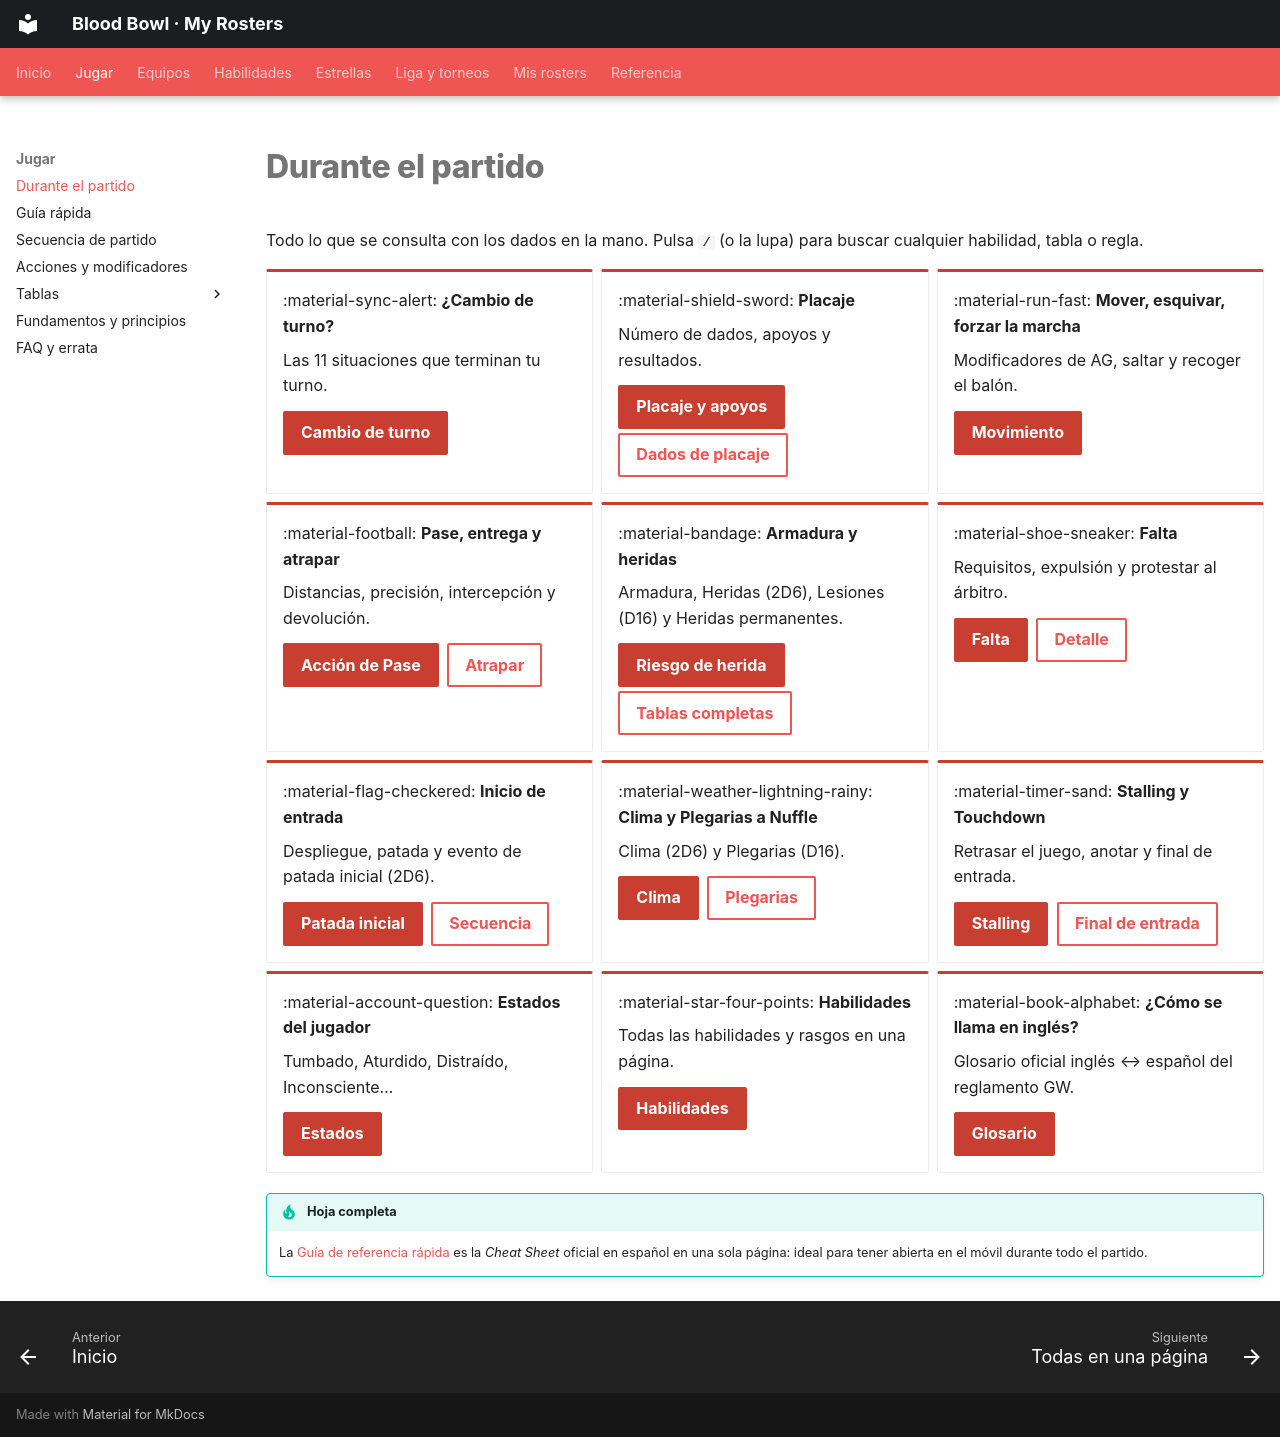

repository: asantolaria/bloodbowl-my-rosters · page: partido/index.html · generator: mkdocs

---
title: Durante el partido
hide:
  - toc
---

# Durante el partido

Todo lo que se consulta con los dados en la mano. Pulsa **`/`** (o la lupa) para buscar cualquier habilidad, tabla o regla.

<div class="grid cards" markdown>

-   :material-sync-alert: **¿Cambio de turno?**

    Las 11 situaciones que terminan tu turno.

    [Cambio de turno](source/guia-referencia-rapida.md#cambio-de-turno-turnover){ .md-button .md-button--primary }

-   :material-shield-sword: **Placaje**

    Número de dados, apoyos y resultados.

    [Placaje y apoyos](source/guia-referencia-rapida.md#acción-de-placaje){ .md-button .md-button--primary }
    [Dados de placaje](source/guia-referencia-rapida.md#dados-de-placaje){ .md-button }

-   :material-run-fast: **Mover, esquivar, forzar la marcha**

    Modificadores de AG, saltar y recoger el balón.

    [Movimiento](source/tablas/acciones-y-modificadores.md#movimiento){ .md-button .md-button--primary }

-   :material-football: **Pase, entrega y atrapar**

    Distancias, precisión, intercepción y devolución.

    [Acción de Pase](source/guia-referencia-rapida.md#acción-de-pase){ .md-button .md-button--primary }
    [Atrapar](source/tablas/acciones-y-modificadores.md#atrapar){ .md-button }

-   :material-bandage: **Armadura y heridas**

    Armadura, Heridas (2D6), Lesiones (D16) y Heridas permanentes.

    [Riesgo de herida](source/guia-referencia-rapida.md#riesgo-de-herida){ .md-button .md-button--primary }
    [Tablas completas](source/tablas/heridas-y-lesiones.md){ .md-button }

-   :material-shoe-sneaker: **Falta**

    Requisitos, expulsión y protestar al árbitro.

    [Falta](source/guia-referencia-rapida.md#falta){ .md-button .md-button--primary }
    [Detalle](source/tablas/acciones-y-modificadores.md#falta){ .md-button }

-   :material-flag-checkered: **Inicio de entrada**

    Despliegue, patada y evento de patada inicial (2D6).

    [Patada inicial](source/tablas/patada-inicial.md){ .md-button .md-button--primary }
    [Secuencia](source/guia-referencia-rapida.md#secuencia-de-inicio-de-entrada){ .md-button }

-   :material-weather-lightning-rainy: **Clima y Plegarias a Nuffle**

    Clima (2D6) y Plegarias (D16).

    [Clima](source/tablas/clima.md){ .md-button .md-button--primary }
    [Plegarias](source/tablas/plegarias-nuffle.md){ .md-button }

-   :material-timer-sand: **Stalling y Touchdown**

    Retrasar el juego, anotar y final de entrada.

    [Stalling](source/guia-referencia-rapida.md#retrasar-el-juego-stalling){ .md-button .md-button--primary }
    [Final de entrada](source/tablas/secuencia-de-partido.md#4-secuencia-de-final-de-entrada){ .md-button }

-   :material-account-question: **Estados del jugador**

    Tumbado, Aturdido, Distraído, Inconsciente…

    [Estados](source/tablas/acciones-y-modificadores.md#estados-del-jugador){ .md-button .md-button--primary }

-   :material-star-four-points: **Habilidades**

    Todas las habilidades y rasgos en una página.

    [Habilidades](habilidades.md){ .md-button .md-button--primary }

-   :material-book-alphabet: **¿Cómo se llama en inglés?**

    Glosario oficial inglés ↔ español del reglamento GW.

    [Glosario](source/glosario-oficial.md){ .md-button .md-button--primary }

</div>

!!! tip "Hoja completa"
    La [Guía de referencia rápida](source/guia-referencia-rapida.md) es la *Cheat Sheet* oficial en español en una sola página: ideal para tener abierta en el móvil durante todo el partido.
